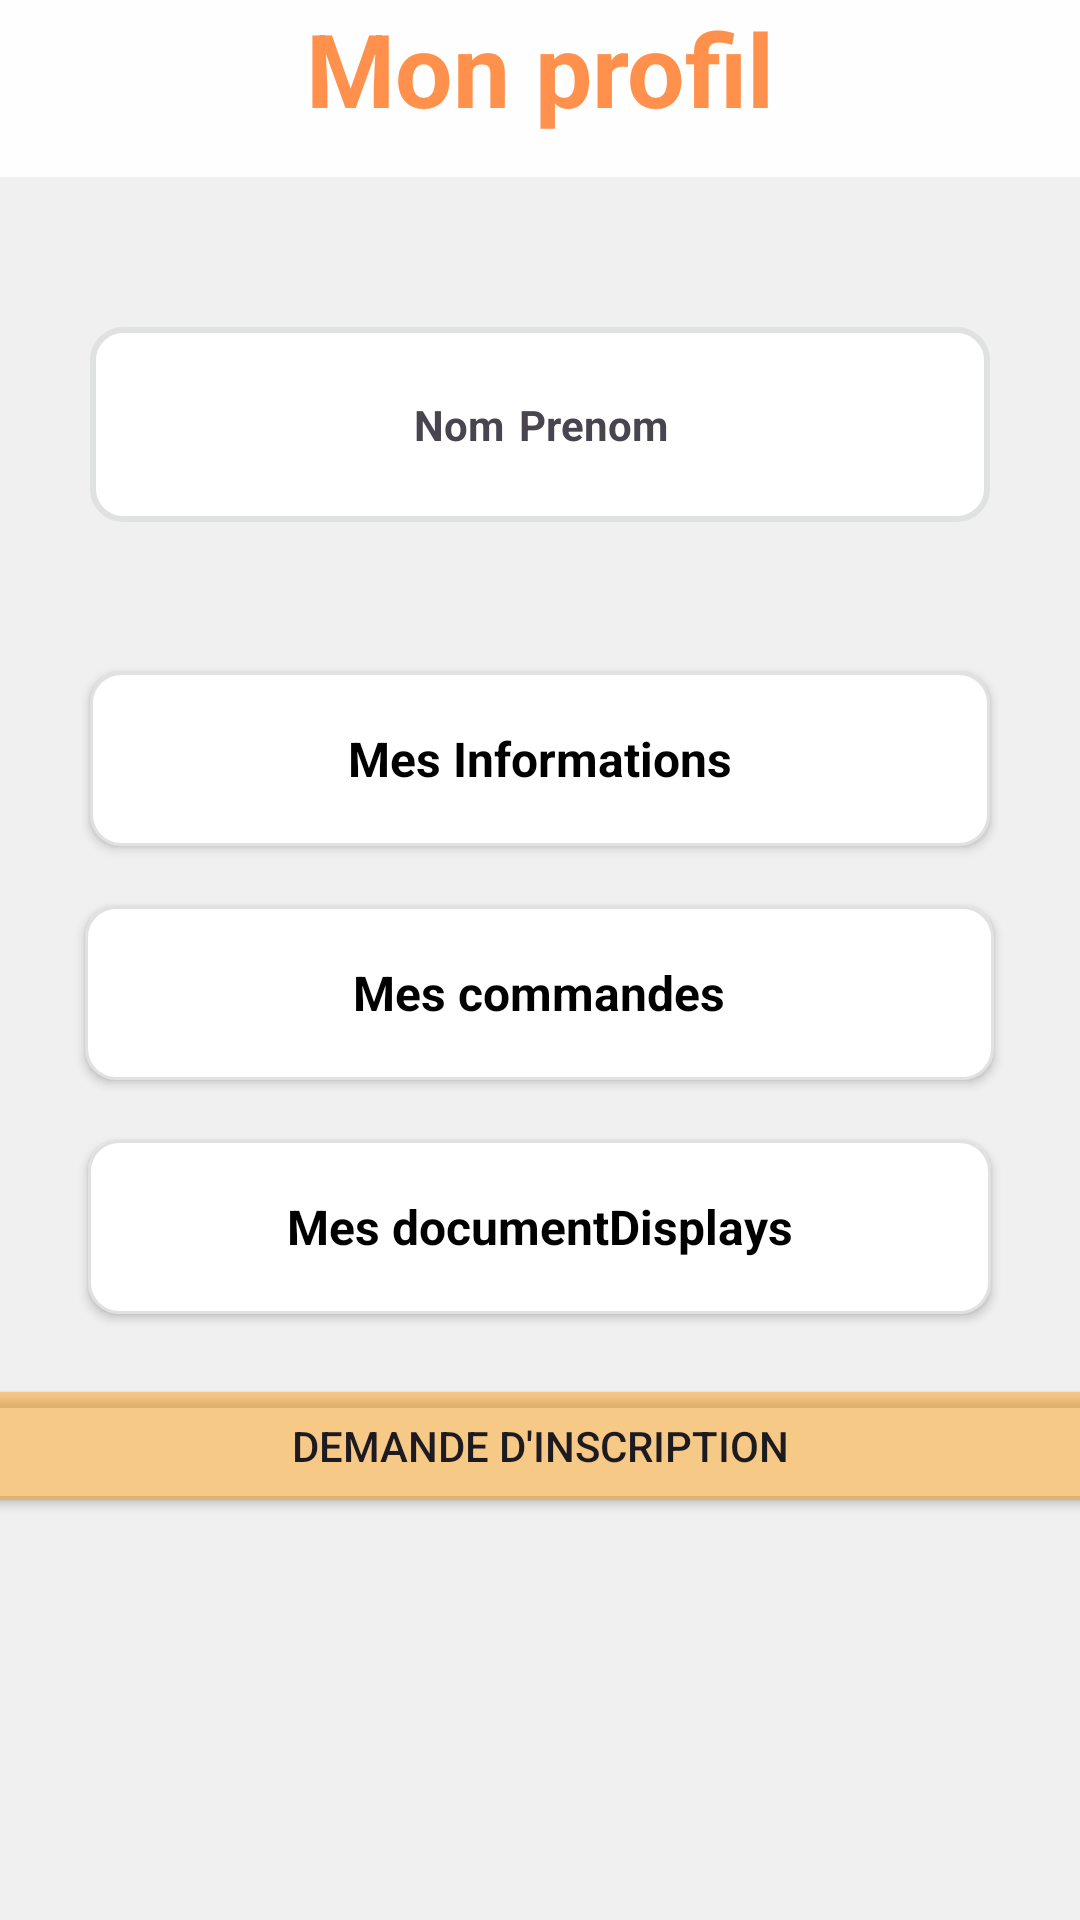

Android layout source for this screen:
<!-- AndroidManifest.xml: application theme Theme.DogGoAndroid -->
<!-- res/layout/fragment_profile.xml -->
<?xml version="1.0" encoding="utf-8"?>
<LinearLayout xmlns:android="http://schemas.android.com/apk/res/android"
    xmlns:app="http://schemas.android.com/apk/res-auto"
    xmlns:tools="http://schemas.android.com/tools"
    android:layout_width="match_parent"
    android:layout_height="match_parent"
    android:background="#fffefe"
    android:orientation="vertical"
    tools:context=".Views.ProfileFragment">

    <TextView
        android:id="@+id/textView_profil"
        android:layout_width="match_parent"
        android:layout_height="59dp"
        android:layout_weight="0"
        android:text="Mon profil"
        android:textAlignment="center"
        android:textColor="#ff914d"
        android:textSize="34sp"
        android:textStyle="bold" />

    <LinearLayout
        android:layout_width="400dp"
        android:layout_height="683dp"
        android:layout_gravity="center"
        android:layout_weight="0"
        android:background="#f0f0f1"
        android:orientation="vertical">

        <LinearLayout
            android:layout_width="300dp"
            android:layout_height="65dp"
            android:layout_gravity="center"
            android:layout_marginTop="50dp"
            android:background="@drawable/layout_bg"
            android:orientation="horizontal">

            <ImageView
                android:id="@+id/imageView_profile"
                android:layout_width="98dp"
                android:layout_height="55dp"
                android:layout_gravity="center"
                android:layout_weight="0"
                android:src="@drawable/ic_baseline_person_24"
                tools:src="@tools:sample/avatars"

                />

            <TextView
                android:id="@+id/textView_nom"
                android:layout_width="wrap_content"
                android:layout_height="wrap_content"
                android:layout_gravity="center"
                android:layout_marginLeft="10dp"
                android:layout_marginRight="5dp"
                android:layout_weight="0"
                android:text="Nom"
                android:textAlignment="center"
                android:textStyle="bold" />

            <TextView
                android:id="@+id/textView_prenom"
                android:layout_width="wrap_content"
                android:layout_height="wrap_content"
                android:layout_gravity="center"
                android:layout_marginRight="10dp"
                android:layout_weight="0"
                android:text="Prenom"
                android:textAlignment="center"
                android:textStyle="bold" />

            <ImageView
                android:id="@+id/button_profile_signout"
                android:layout_width="78dp"
                android:layout_height="42dp"
                android:layout_gravity="center"
                android:layout_weight="0"
                android:src="@drawable/deconnexion"
                app:tint="#ff914d" />

        </LinearLayout>

        <androidx.appcompat.widget.AppCompatButton
            android:id="@+id/button_profile_information"
            android:layout_width="300dp"
            android:layout_height="58dp"
            android:layout_gravity="center"
            android:layout_marginTop="50dp"
            android:layout_weight="0"
            android:background="@drawable/round_button"
            android:fontFamily="sans-serif"
            android:text="Mes Informations"
            android:textAllCaps="false"
            android:textColor="@color/black"
            android:textSize="16sp"
            android:textStyle="bold" />

        <androidx.appcompat.widget.AppCompatButton
            android:id="@+id/button_profile_commande"
            android:layout_width="303dp"
            android:layout_height="58dp"
            android:layout_gravity="center"
            android:layout_marginTop="20dp"
            android:layout_weight="0"
            android:background="@drawable/round_button"
            android:fontFamily="sans-serif"
            android:text="Mes commandes"
            android:textAllCaps="false"
            android:textColor="@color/black"
            android:textSize="16sp"
            android:textStyle="bold" />

        <androidx.appcompat.widget.AppCompatButton
            android:id="@+id/button_profile_document"
            android:layout_width="301dp"
            android:layout_height="58dp"
            android:layout_gravity="center"
            android:layout_marginTop="20dp"
            android:layout_weight="0"
            android:background="@drawable/round_button"
            android:fontFamily="sans-serif"
            android:text="Mes documentDisplays"
            android:textAllCaps="false"
            android:textColor="@color/black"
            android:textSize="16sp"
            android:textStyle="bold" />

        <Button
            android:id="@+id/button_profile_demande"
            android:layout_width="match_parent"
            android:layout_height="wrap_content"
            android:layout_gravity="center"
            android:layout_marginTop="20dp"
            android:layout_weight="0"
            android:backgroundTint="#72FF9800"
            android:text="DEMANDE D'INSCRIPTION" />

    </LinearLayout>

</LinearLayout>
<!-- resources referenced by this layout -->
<resources>
  <color name="black">#FF000000</color>
  <!-- drawable layout_bg (drawable) -->
  <?xml version="1.0" encoding="UTF-8"?>
  <shape xmlns:android="http://schemas.android.com/apk/res/android">
      <solid android:color="#FFFFFF"/>
      <stroke android:width="2dp" android:color="#e0e1e1"  />
      <corners android:radius="10dp"/>
      <padding android:left="0dp" android:top="0dp" android:right="0dp" android:bottom="0dp" />
  </shape>
  <!-- drawable round_button (drawable) -->
  <?xml version="1.0" encoding="utf-8"?>
  <shape xmlns:android="http://schemas.android.com/apk/res/android"
      android:shape="rectangle">
      <stroke android:width="1dp" android:color="#e0e1e1"  />
      <corners android:radius="10dp" />
      <solid android:color="#FFFFFF" />
      <padding android:left="0dp" android:top="0dp" android:right="0dp" android:bottom="0dp" />
  </shape>
  <style name="Theme.DogGoAndroid" parent="Theme.Material3.DayNight.NoActionBar">
          
          <item name="colorPrimary">@color/purple_500</item>
          <item name="colorPrimaryVariant">@color/purple_700</item>
          <item name="colorOnPrimary">@color/white</item>
          
          <item name="colorSecondary">@color/teal_200</item>
          <item name="colorSecondaryVariant">@color/teal_700</item>
          <item name="colorOnSecondary">@color/black</item>
  
          
          <item name="android:windowLightStatusBar" tools:targetApi="m">true</item>
          <item name="android:statusBarColor">@android:color/transparent</item>
  
  
          <item name="colorSecondaryContainer">@color/light_orange</item>
  
  
      </style>
  <color name="purple_500">#FF6200EE</color>
  <color name="purple_700">#FF3700B3</color>
  <color name="white">#FFFFFFFF</color>
  <color name="teal_200">#FF03DAC5</color>
  <color name="teal_700">#FF018786</color>
  <color name="light_orange">#ff914d</color>
</resources>
